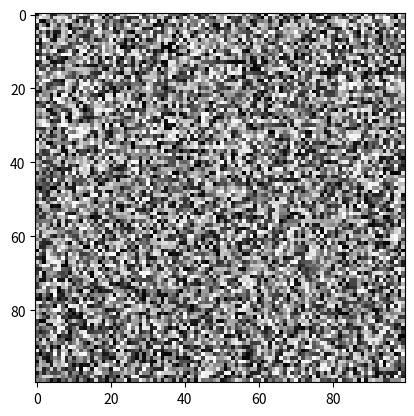

This chart was generated by the following Python code: (Note: this script raises an exception after producing the figure.)
import numpy as np
import matplotlib.pyplot as plt

# 1º Imagen sintética de 100x100 píxeles entre 0 y 255 aleatorios
image = np.random.randint(0, 256, size=(100, 100), dtype=np.uint8)
plt.imshow(image, cmap="gray", vmin=0, vmax=255)
plt.savefig("./ejercicios_practicos/numpy/imagenes/imagen.png")
# -------------------------------------------------------------------

# 2º Filtro de inversion de colores
filtro_inverso = 255 - image

plt.imshow(filtro_inverso, cmap="gray", vmin=0, vmax=255)
plt.savefig("./ejercicios_practicos/numpy/imagenes/imagen_inverso.png")
# ---------------------------------------------------------------------

# 3º Aumentar brillo un 20%
image_brillo = np.clip(image * 1.2, 0, 255).astype(np.uint8)
plt.imshow(image_brillo, cmap="gray", vmin=0, vmax=255)
plt.savefig("./ejercicios_practicos/numpy/imagenes/imagen_brillo.png")
# ---------------------------------------------------------------------

# 4º Extraer cuadrante superior izquierdo (50x50)
cuadrante = image[:50, :50]
plt.imshow(cuadrante, cmap="gray", vmin=0, vmax=255)
plt.savefig("./ejercicios_practicos/numpy/imagenes/imagen_cuadrante.png")
# -------------------------------------------------------------------------

# 5º Mascara que identifica pixeles muy oscuros
mask = (image < 50).astype(np.uint8) * 255

# los pixeles oscuros los muestra en blanco y los demas en negro
plt.imshow(mask.astype(np.uint8) * 255, cmap="gray")
plt.savefig("./ejercicios_practicos/numpy/imagenes/imagen_mascara.png")
# ----------------------------------------------------------------------

fig = plt.figure(figsize=(16, 8))  # tamaño grande

# --- Imagen grande arriba ---
ax_main = fig.add_subplot(2, 1, 1)
ax_main.imshow(image, cmap="gray", vmin=0, vmax=255)
ax_main.set_title("Imagen Original")

# --- Imágenes pequeñas abajo ---
imagenes = [
    (filtro_inverso, "Inverso"),
    (image_brillo, "Brillo +20%"),
    (cuadrante, "Cuadrante 50x50"),
    (mask, "Máscara <50"),
]

for i, (img, titulo) in enumerate(imagenes):
    ax = fig.add_subplot(2, 4, 4 + i + 1)
    ax.imshow(img, cmap="gray", vmin=0, vmax=255)
    ax.set_title(titulo)

# plt.tight_layout()
plt.savefig("./ejercicios_practicos/numpy/imagenes/imagen_conjunta.png")
plt.close()
